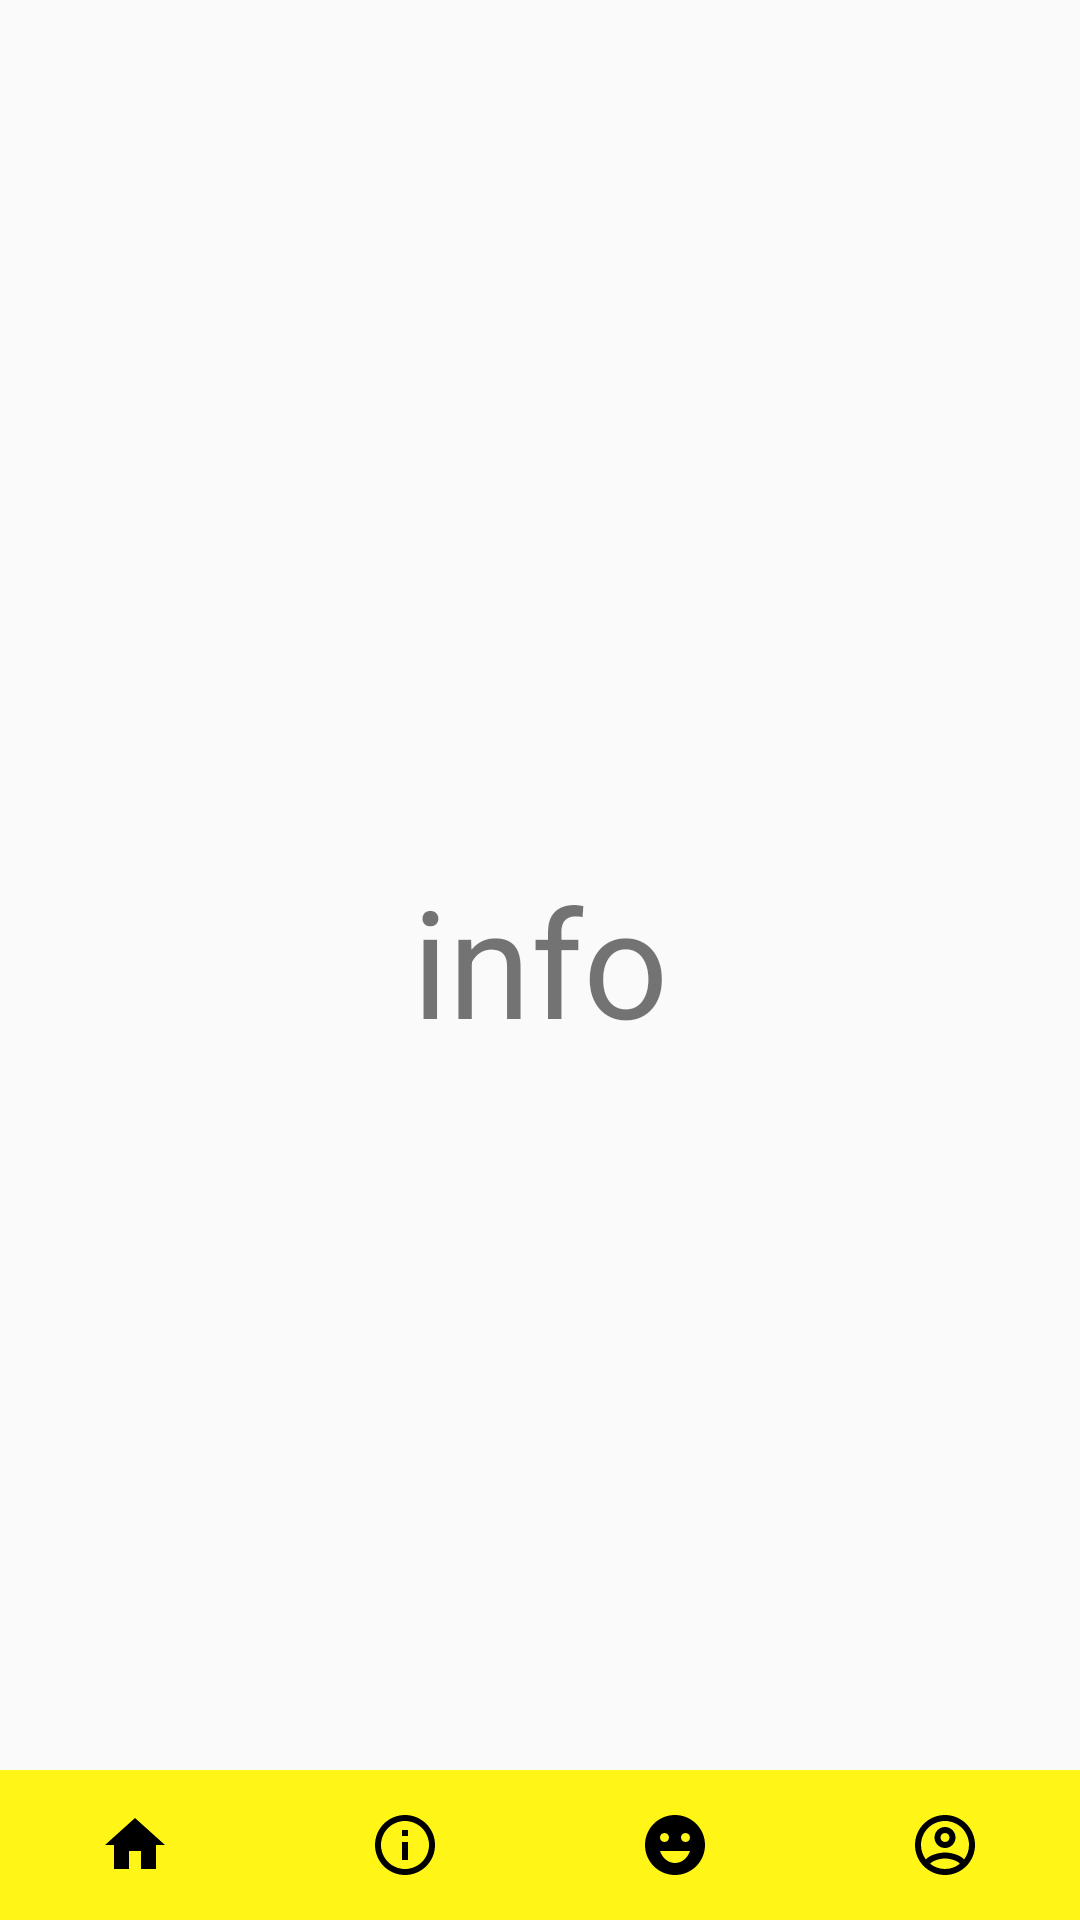

The Android layout XML behind this screen, and the referenced resources:
<!-- AndroidManifest.xml: application theme AppTheme.NoActionBar -->
<!-- res/layout/activity_info.xml -->
<?xml version="1.0" encoding="utf-8"?>
<layout xmlns:android="http://schemas.android.com/apk/res/android"
    xmlns:app="http://schemas.android.com/apk/res-auto">

    <androidx.constraintlayout.widget.ConstraintLayout
        android:layout_width="match_parent"
        android:layout_height="match_parent">

        <TextView
            android:id="@+id/textView2"
            android:layout_width="match_parent"
            android:layout_height="match_parent"
            android:gravity="center"
            android:text="info"
            android:textSize="50dp" />

        <LinearLayout
            android:layout_width="match_parent"
            android:layout_height="50dp"
            android:background="#FFF517"
            android:weightSum="4"
            app:layout_constraintBottom_toBottomOf="parent">

            <ImageButton
                android:id="@+id/nav_home"
                android:layout_width="0dp"
                android:layout_height="match_parent"
                android:layout_weight="1"
                android:background="#FFF517"
                android:src="@drawable/ic_baseline_home_24" />

            <ImageButton
                android:id="@+id/nav_info"
                android:layout_width="0dp"
                android:layout_height="match_parent"
                android:layout_weight="1"
                android:background="#FFF517"
                android:src="@drawable/outline_info_24" />

            <ImageButton
                android:id="@+id/nav_aboutUs"
                android:layout_width="0dp"
                android:layout_height="match_parent"
                android:layout_weight="1"
                android:background="#FFF517"
                android:src="@drawable/ic_baseline_emoji_emotions_24" />

            <ImageButton
                android:id="@+id/nav_account"
                android:layout_width="0dp"
                android:layout_height="match_parent"
                android:layout_weight="1"
                android:background="#FFF517"
                android:src="@drawable/outline_account_circle_24" />

        </LinearLayout>

    </androidx.constraintlayout.widget.ConstraintLayout>

</layout>
<!-- resources referenced by this layout -->
<resources>
  <!-- drawable ic_baseline_emoji_emotions_24 (drawable) -->
  <vector xmlns:android="http://schemas.android.com/apk/res/android"
  
      android:width="24dp"
      android:height="24dp"
      android:tint="@color/black"
      android:viewportWidth="24"
      android:viewportHeight="24">
  
      <path
          android:fillColor="@android:color/white"
          android:pathData="M11.99,2C6.47,2 2,6.48 2,12c0,5.52 4.47,10 9.99,10C17.52,22 22,17.52 22,12C22,6.48 17.52,2 11.99,2zM8.5,8C9.33,8 10,8.67 10,9.5S9.33,11 8.5,11S7,10.33 7,9.5S7.67,8 8.5,8zM12,18c-2.28,0 -4.22,-1.66 -5,-4h10C16.22,16.34 14.28,18 12,18zM15.5,11c-0.83,0 -1.5,-0.67 -1.5,-1.5S14.67,8 15.5,8S17,8.67 17,9.5S16.33,11 15.5,11z" />
  
  </vector>
  <!-- drawable ic_baseline_home_24 (drawable) -->
  <vector xmlns:android="http://schemas.android.com/apk/res/android"
  
      android:width="24dp"
      android:height="24dp"
      android:tint="@color/black"
      android:viewportWidth="24"
      android:viewportHeight="24">
  
      <path
          android:fillColor="@android:color/black"
          android:pathData="M10,20v-6h4v6h5v-8h3L12,3 2,12h3v8z" />
  
  </vector>
  <!-- drawable outline_account_circle_24 (drawable) -->
  <vector xmlns:android="http://schemas.android.com/apk/res/android"
  
      android:width="24dp"
      android:height="24dp"
      android:tint="@color/black"
      android:viewportWidth="24"
      android:viewportHeight="24">
  
      <path
          android:fillColor="#1597CB"
          android:pathData="M12,2C6.48,2 2,6.48 2,12s4.48,10 10,10 10,-4.48 10,-10S17.52,2 12,2zM7.07,18.28c0.43,-0.9 3.05,-1.78 4.93,-1.78s4.51,0.88 4.93,1.78C15.57,19.36 13.86,20 12,20s-3.57,-0.64 -4.93,-1.72zM18.36,16.83c-1.43,-1.74 -4.9,-2.33 -6.36,-2.33s-4.93,0.59 -6.36,2.33C4.62,15.49 4,13.82 4,12c0,-4.41 3.59,-8 8,-8s8,3.59 8,8c0,1.82 -0.62,3.49 -1.64,4.83zM12,6c-1.94,0 -3.5,1.56 -3.5,3.5S10.06,13 12,13s3.5,-1.56 3.5,-3.5S13.94,6 12,6zM12,11c-0.83,0 -1.5,-0.67 -1.5,-1.5S11.17,8 12,8s1.5,0.67 1.5,1.5S12.83,11 12,11z" />
  
  </vector>
  <!-- drawable outline_info_24 (drawable) -->
  <vector xmlns:android="http://schemas.android.com/apk/res/android"
  
      android:width="24dp"
      android:height="24dp"
      android:tint="@color/black"
      android:viewportWidth="24"
      android:viewportHeight="24">
      <path
          android:fillColor="#1597CB"
          android:pathData="M11,7h2v2h-2zM11,11h2v6h-2zM12,2C6.48,2 2,6.48 2,12s4.48,10 10,10 10,-4.48 10,-10S17.52,2 12,2zM12,20c-4.41,0 -8,-3.59 -8,-8s3.59,-8 8,-8 8,3.59 8,8 -3.59,8 -8,8z" />
  
  </vector>
  <style name="AppTheme.NoActionBar" parent="Theme.AppCompat.Light.DarkActionBar">
  
          <item name="windowActionBar">false</item>
          <item name="windowNoTitle">true</item>
          <item name="android:windowFullscreen">true</item>
  
      </style>
  <color name="black">#FF000000</color>
</resources>
